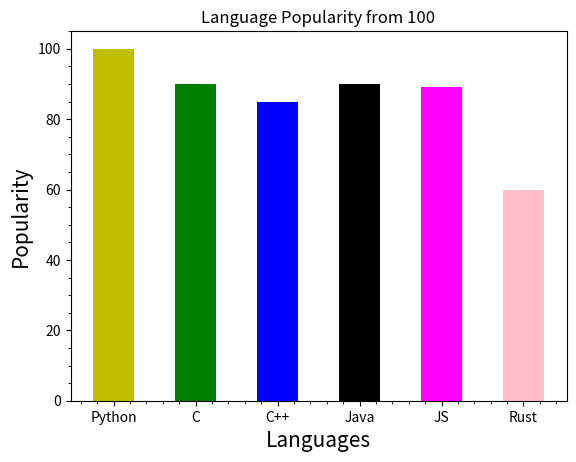

The matplotlib source for this figure:
import matplotlib.pyplot as plt
import numpy as np

#example of  bar graph with 
x = ['Python', 'C', 'C++', 'Java', 'JS', 'Rust']
y = [100, 90, 85, 90, 89, 60]
c = ['y', 'g', 'b', 'black', 'magenta', 'pink']
plt.title('Language Popularity from 100')
plt.xlabel('Languages', fontsize=15)
plt.ylabel('Popularity', fontsize=15)
plt.bar(x,y, width=0.5, color=c, align='center') #width is used to give width to the bars in the  graph  and align for the alignment of the bars on the labels in x axis
plt.grid(False)
plt.minorticks_on()


# plt.legend(x,y)
plt.show()